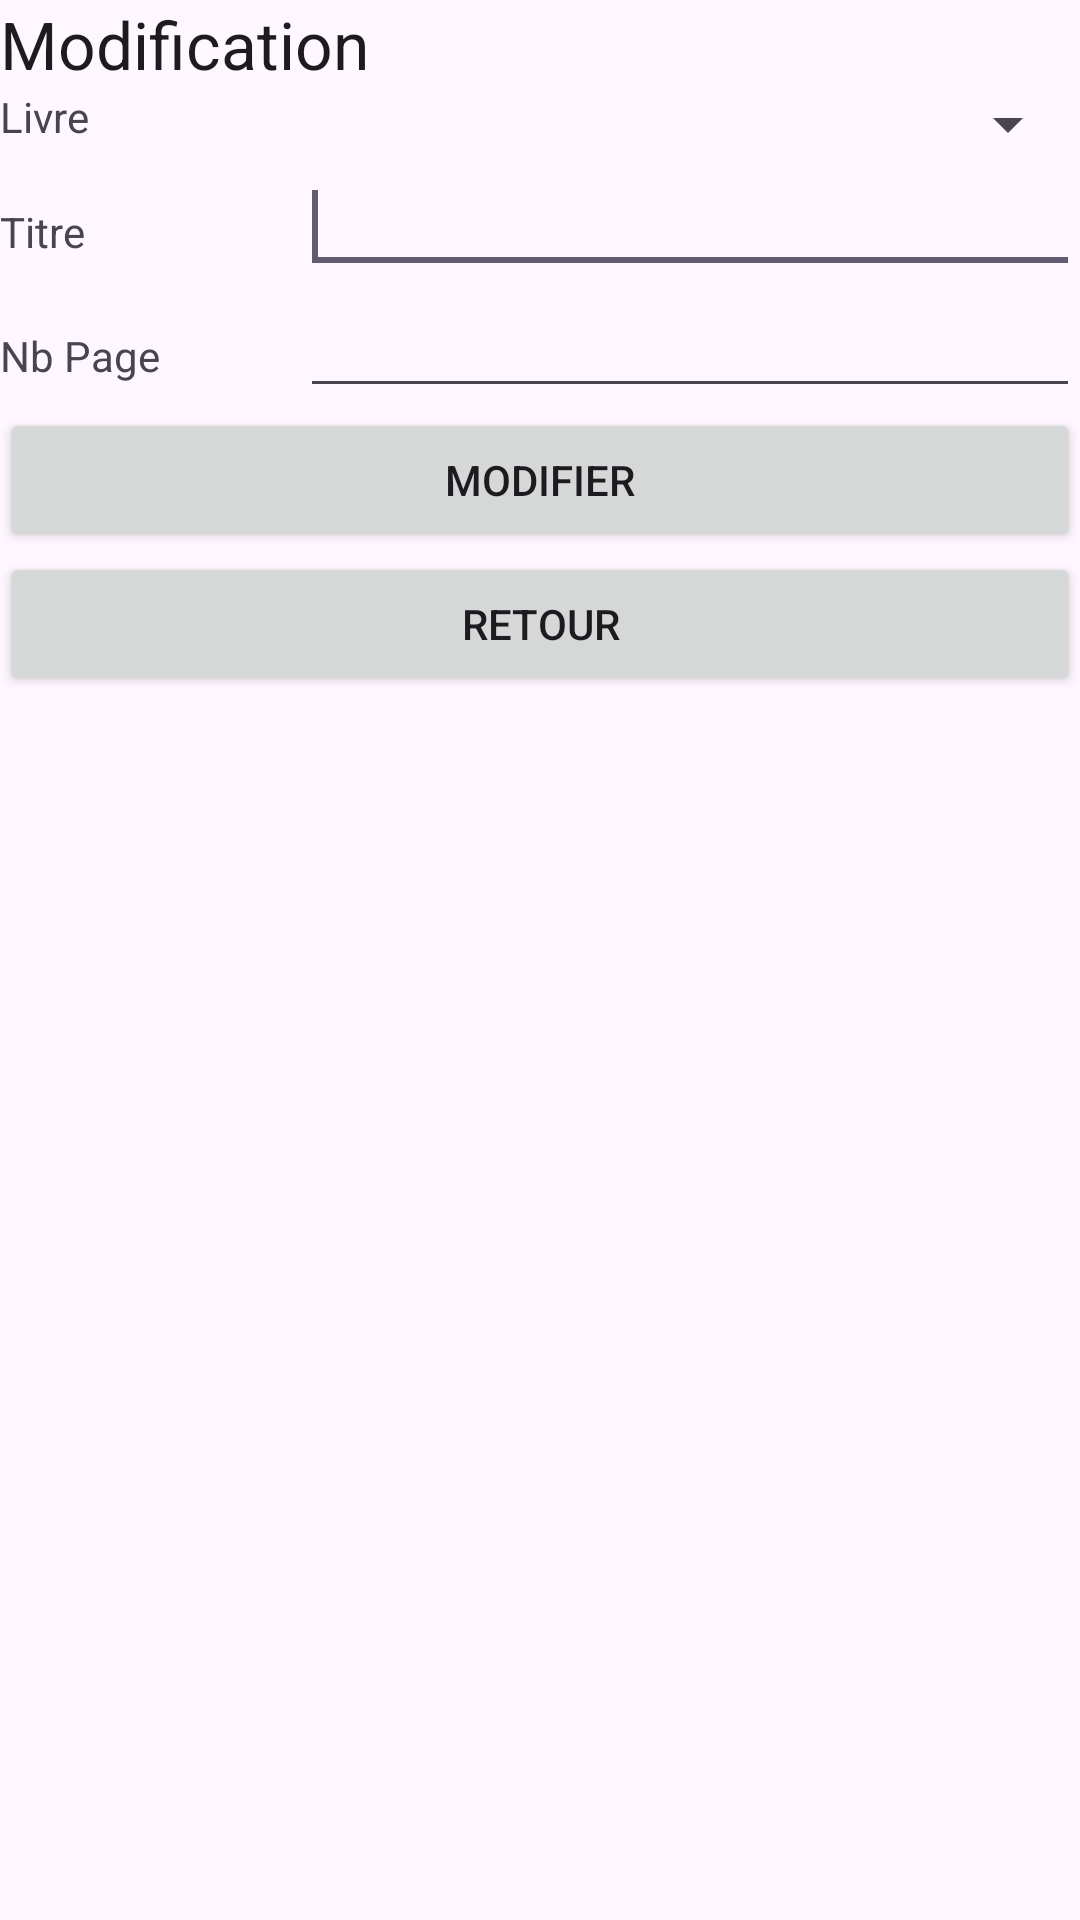

This screen was rendered from an Android layout file. Write that file and the resources it references.
<!-- AndroidManifest.xml: application theme Theme.GestionBib -->
<!-- res/layout/modification.xml -->
<?xml version="1.0" encoding="utf-8"?>
<LinearLayout xmlns:android="http://schemas.android.com/apk/res/android"
    android:layout_width="match_parent"
    android:layout_height="match_parent"
    android:orientation="vertical" >

    <TextView
        android:id="@+id/textView"
        android:layout_width="fill_parent"
        android:layout_height="wrap_content"
        android:text="@string/modification"
        android:textAppearance="?android:attr/textAppearanceLarge" />

    <LinearLayout
        android:layout_width="match_parent"
        android:layout_height="wrap_content" >

        <TextView
            android:id="@+id/TextView02"
            android:layout_width="100dp"
            android:layout_height="wrap_content"
            android:text="@string/livre" />

        <Spinner
            android:id="@+id/spLivre"
            android:layout_width="wrap_content"
            android:layout_height="wrap_content"
            android:layout_weight="1" />
    </LinearLayout>

    <LinearLayout
        android:layout_width="match_parent"
        android:layout_height="wrap_content" >

        <TextView
            android:id="@+id/TextView01"
            android:layout_width="100dp"
            android:layout_height="wrap_content"
            android:text="@string/titre" />

        <EditText
            android:id="@+id/edTitre"
            android:layout_width="wrap_content"
            android:layout_height="wrap_content"
            android:layout_weight="1"
            android:ems="10" >

            <requestFocus />
        </EditText>

    </LinearLayout>

    <LinearLayout
        android:layout_width="match_parent"
        android:layout_height="wrap_content" >

        <TextView
            android:id="@+id/textView1"
            android:layout_width="100dp"
            android:layout_height="wrap_content"
            android:text="@string/nbpage" />

        <EditText
            android:id="@+id/edNbPage"
            android:layout_width="wrap_content"
            android:layout_height="wrap_content"
            android:layout_weight="1"
            android:ems="10"
            android:inputType="number" />

    </LinearLayout>

    <Button
        android:id="@+id/btnModifier"
        android:layout_width="fill_parent"
        android:layout_height="wrap_content"
        android:text="@string/modifier" />

    <Button
        android:id="@+id/btnRetour"
        android:layout_width="fill_parent"
        android:layout_height="wrap_content"
        android:text="@string/retour" />

</LinearLayout>
<!-- resources referenced by this layout -->
<resources>
  <string name="livre">Livre</string>
  <string name="modification">Modification</string>
  <string name="modifier">Modifier</string>
  <string name="nbpage">Nb Page</string>
  <string name="retour">Retour</string>
  <string name="titre">Titre</string>
  <style name="Theme.GestionBib" parent="Base.Theme.GestionBib" />
  <style name="Base.Theme.GestionBib" parent="Theme.Material3.DayNight.NoActionBar">
          
          
      </style>
</resources>
